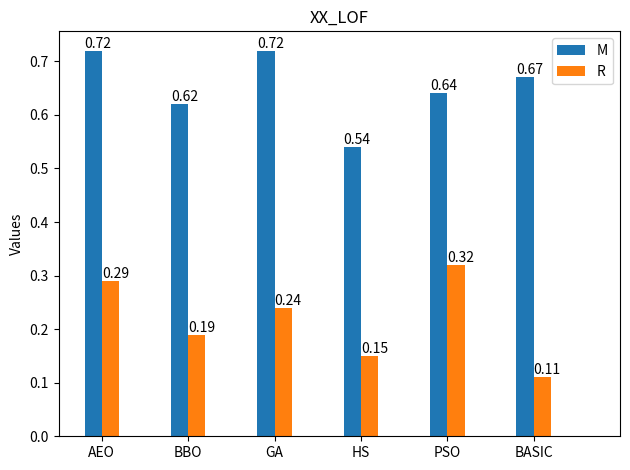
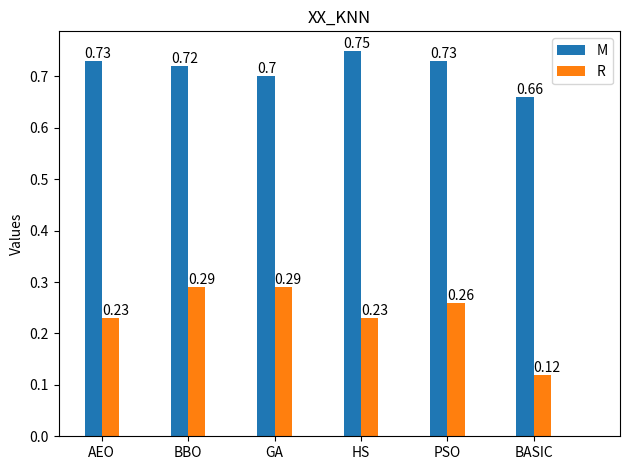
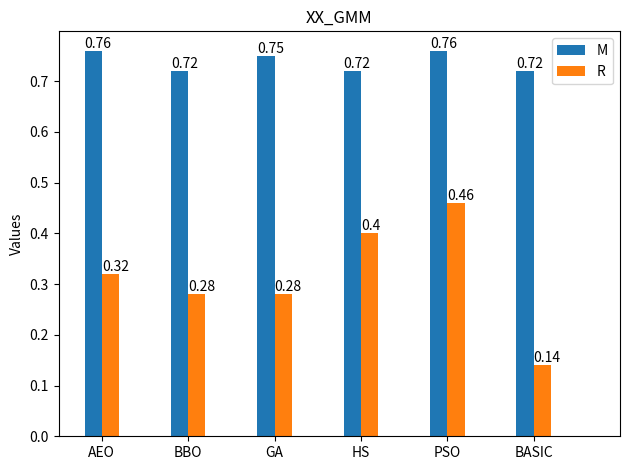

Reproduce these figures in Python, in order.
import matplotlib.pyplot as plt
import numpy as np


def auto_label(rects,ax):
    for rect in rects:
        height = rect.get_height()
        ax.annotate('{}'.format(height), # put the detail data
                    xy=(rect.get_x() + rect.get_width() / 2, height), # get the center location.
                    xytext=(0, 3),  # 3 points vertical offset
                    textcoords="offset points",
                    ha='center', va='bottom')


def auto_text(rects,ax):
    for rect in rects:
        ax.text(rect.get_x(), rect.get_height(), rect.get_height(), ha='left', va='bottom')


def plot_result_for_a_method(method_name, labels, M, R):
    index = np.arange(len(labels))
    width = 0.2

    fig, ax = plt.subplots()

    rect1 = ax.bar(index - width / 2, M, width=width, label='M')
    rect2 = ax.bar(index + width / 2, R, width=width, label='R')

    ax.set_title('XX_'+str(method_name))
    ax.set_xticks(ticks=index)
    ax.set_xticklabels(labels)
    ax.set_ylabel('Values')

    ax.set_xlim(-0.5, 6)
    # auto_label(rect1)
    # auto_label(rect2)
    auto_text(rect1,ax)
    auto_text(rect2,ax)

    ax.legend()
    fig.tight_layout()
    plt.show()


if __name__ == '__main__':
    labels = ['AEO', 'BBO', 'GA', 'HS', 'PSO', 'BASIC']
    M_LOF = [0.72, 0.62, 0.72, 0.54, 0.64, 0.67]
    R_LOF = [0.29, 0.19, 0.24, 0.15, 0.32, 0.11]
    M_KNN = [0.73, 0.72, 0.70, 0.75, 0.73, 0.66]
    R_KNN = [0.23, 0.29, 0.29, 0.23, 0.26, 0.12]
    M_GMM = [0.76, 0.72, 0.75, 0.72, 0.76, 0.72]
    R_GMM = [0.32, 0.28, 0.28, 0.40, 0.46, 0.14]

    plot_result_for_a_method('LOF',labels,M_LOF,R_LOF)
    plot_result_for_a_method('KNN',labels,M_KNN,R_KNN)
    plot_result_for_a_method('GMM',labels,M_GMM,R_GMM)



